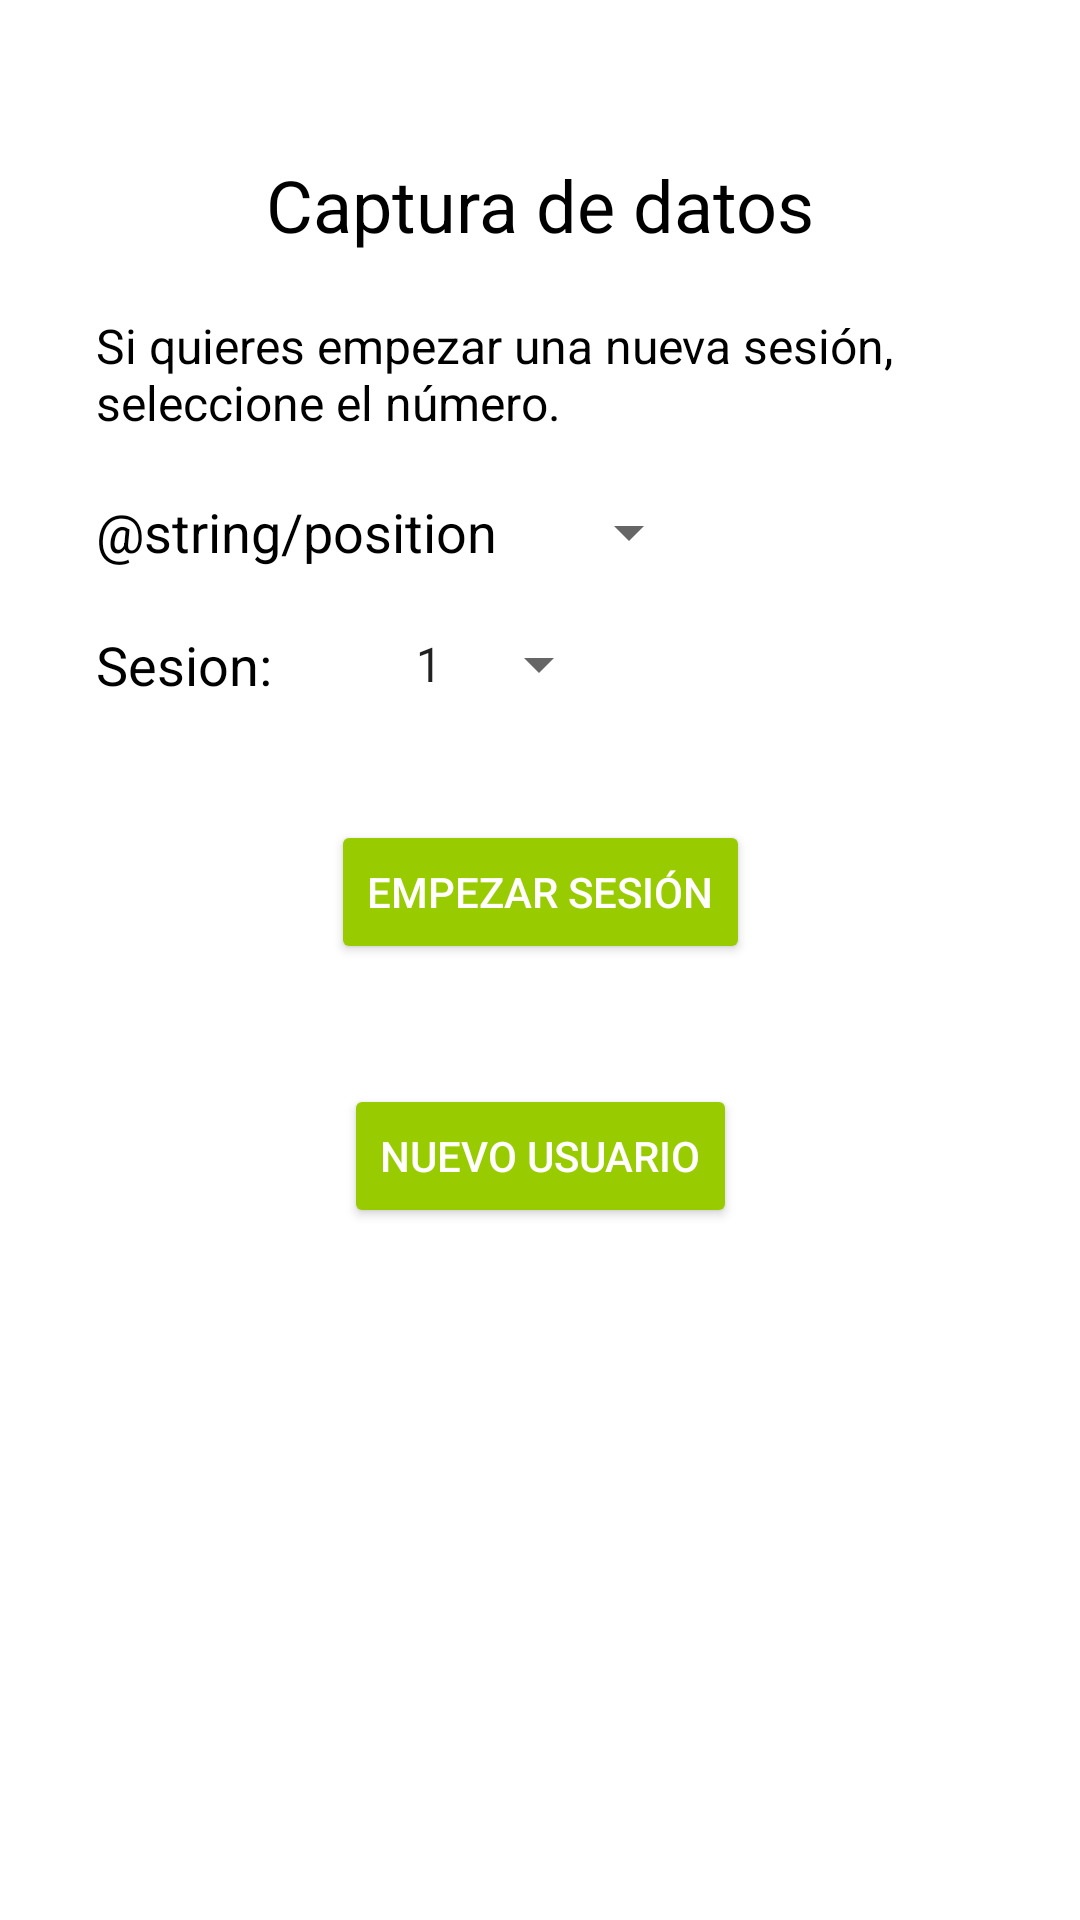

The Android layout XML behind this screen, and the referenced resources:
<!-- AndroidManifest.xml: application theme Theme.CaptureBehavioural -->
<!-- res/layout/season_fragment.xml -->
<?xml version="1.0" encoding="utf-8"?>
<androidx.constraintlayout.widget.ConstraintLayout xmlns:android="http://schemas.android.com/apk/res/android"
    android:layout_width="match_parent"
    android:layout_height="match_parent"
    android:padding="@dimen/margin_32"
    xmlns:app="http://schemas.android.com/apk/res-auto">

    <androidx.core.widget.NestedScrollView
        app:layout_constraintTop_toTopOf="parent"
        app:layout_constraintStart_toStartOf="parent"
        app:layout_constraintEnd_toEndOf="parent"
        android:layout_width="wrap_content"
        android:layout_height="wrap_content">

        <androidx.constraintlayout.widget.ConstraintLayout
            android:layout_width="wrap_content"
            android:layout_height="wrap_content">

            <TextView
                android:id="@+id/title"
                android:layout_width="wrap_content"
                android:layout_height="wrap_content"
                android:textSize="24dp"
                android:textColor="@color/black"
                android:layout_marginTop="@dimen/margin_20"
                android:text="@string/season_title"
                app:layout_constraintLeft_toLeftOf="parent"
                app:layout_constraintRight_toRightOf="parent"
                app:layout_constraintTop_toTopOf="parent" />

            <TextView
                android:id="@+id/description"
                android:layout_width="wrap_content"
                android:layout_height="wrap_content"
                android:textSize="16sp"
                android:textColor="@color/black"
                android:layout_marginTop="@dimen/margin_20"
                android:text="@string/new_sesion"
                app:layout_constraintLeft_toLeftOf="parent"
                app:layout_constraintRight_toRightOf="parent"
                app:layout_constraintTop_toBottomOf="@id/title" />

            <TextView
                android:id="@+id/textPosition"
                android:layout_width="wrap_content"
                android:layout_height="wrap_content"
                android:textSize="18sp"
                android:layout_marginTop="@dimen/margin_20"
                android:text="@string/position"
                android:textColor="@color/black"
                android:focusableInTouchMode="true"
                app:layout_constraintLeft_toLeftOf="@id/description"
                app:layout_constraintTop_toBottomOf="@id/description"/>

            <Spinner
                android:id="@+id/spinnerPosition"
                android:layout_height="wrap_content"
                android:prompt="@string/position"
                android:layout_width="wrap_content"
                android:clickable="true"
                android:layout_marginStart="@dimen/margin_20"
                android:focusableInTouchMode="true"
                app:layout_constraintStart_toEndOf="@id/textPosition"
                app:layout_constraintTop_toTopOf="@id/textPosition"
                app:layout_constraintBottom_toBottomOf="@id/textPosition"
                android:entries="@array/listPosition">
            </Spinner>

            <TextView
                android:id="@+id/textSesion"
                android:layout_width="wrap_content"
                android:layout_height="wrap_content"
                android:textSize="18sp"
                android:layout_marginTop="@dimen/margin_20"
                android:text="@string/text_sesion"
                android:textColor="@color/black"
                android:focusableInTouchMode="true"
                app:layout_constraintLeft_toLeftOf="@id/description"
                app:layout_constraintTop_toBottomOf="@id/textPosition"/>

            <Spinner
                android:id="@+id/spinnerSesion"
                android:layout_height="wrap_content"
                android:prompt="@string/sesion"
                android:layout_width="wrap_content"
                android:clickable="true"
                android:layout_marginStart="@dimen/margin_40"
                android:focusableInTouchMode="true"
                app:layout_constraintStart_toEndOf="@id/textSesion"
                app:layout_constraintTop_toTopOf="@id/textSesion"
                android:entries="@array/listSesion">
            </Spinner>

            <Button
                android:id="@+id/btNewSeason"
                android:layout_width="wrap_content"
                android:layout_height="wrap_content"
                app:layout_constraintTop_toBottomOf="@id/spinnerSesion"
                app:layout_constraintEnd_toEndOf="parent"
                app:layout_constraintStart_toStartOf="parent"
                android:textColor="@color/white"
                android:backgroundTint="@color/green"
                android:layout_marginTop="@dimen/margin_40"
                android:text="Empezar sesión"/>

            <Button
                android:id="@+id/btNewEmail"
                android:layout_width="wrap_content"
                android:layout_height="wrap_content"
                app:layout_constraintTop_toBottomOf="@id/btNewSeason"
                app:layout_constraintEnd_toEndOf="parent"
                app:layout_constraintStart_toStartOf="parent"
                android:textColor="@color/white"
                android:backgroundTint="@color/green"
                android:layout_marginTop="@dimen/margin_40"
                android:text="Nuevo usuario"/>

        </androidx.constraintlayout.widget.ConstraintLayout>
    </androidx.core.widget.NestedScrollView>


</androidx.constraintlayout.widget.ConstraintLayout>
<!-- resources referenced by this layout -->
<resources>
  <string-array name="listSesion">
          <item>@string/one</item>
          <item>@string/two</item>
          <item>@string/three</item>
      </string-array>
  <color name="black">#FF000000</color>
  <color name="green">#99cc00</color>
  <color name="white">#FFFFFFFF</color>
  <dimen name="margin_20">20dp</dimen>
  <dimen name="margin_32">32dp</dimen>
  <dimen name="margin_40">40dp</dimen>
  <string name="new_sesion">Si quieres empezar una nueva sesión, seleccione el número.</string>
  <string name="season_title">Captura de datos</string>
  <string name="sesion">Sesion</string>
  <string name="text_sesion">Sesion:</string>
  <style name="Theme.CaptureBehavioural" parent="Theme.MaterialComponents.DayNight.DarkActionBar">
          
          <item name="colorPrimary">@color/green</item>
          <item name="colorPrimaryVariant">@color/green</item>
          <item name="colorOnPrimary">@color/white</item>
          
          <item name="colorSecondary">@color/teal_200</item>
          <item name="colorSecondaryVariant">@color/teal_700</item>
          <item name="colorOnSecondary">@color/black</item>
          
          <item name="android:statusBarColor" tools:targetApi="l">?attr/colorPrimaryVariant</item>
          
      </style>
  <string name="one">1</string>
  <string name="two">2</string>
  <string name="three">3</string>
  <color name="teal_200">#FF03DAC5</color>
  <color name="teal_700">#FF018786</color>
</resources>
